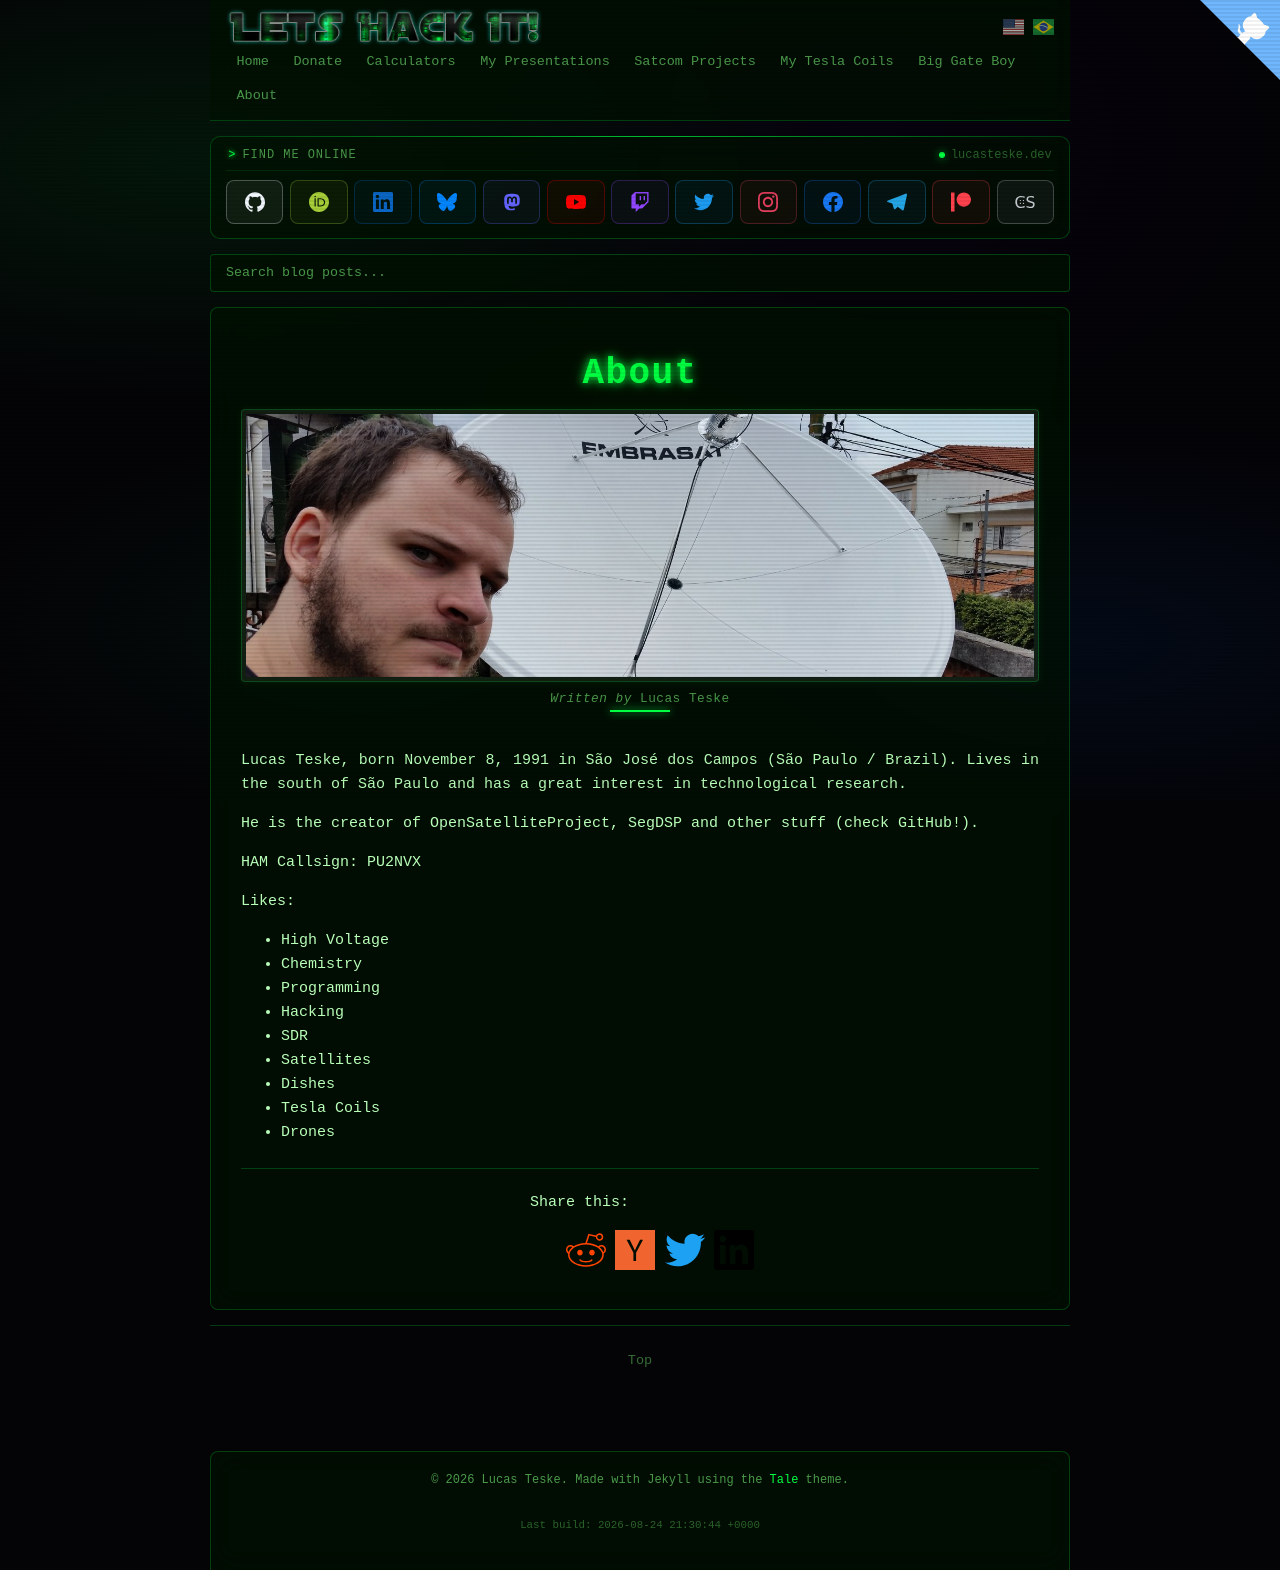

repository: racerxdl/letshackit · page: about.html · generator: jekyll

Lucas Teske, born November 8, 1991 in São José dos Campos (São Paulo / Brazil). Lives in the south of São Paulo and has a great interest in technological research.

He is the creator of OpenSatelliteProject, SegDSP and other stuff (check GitHub!).

HAM Callsign: PU2NVX

Likes:
  * High Voltage
  * Chemistry
  * Programming
  * Hacking
  * SDR
  * Satellites
  * Dishes
  * Tesla Coils
  * Drones
